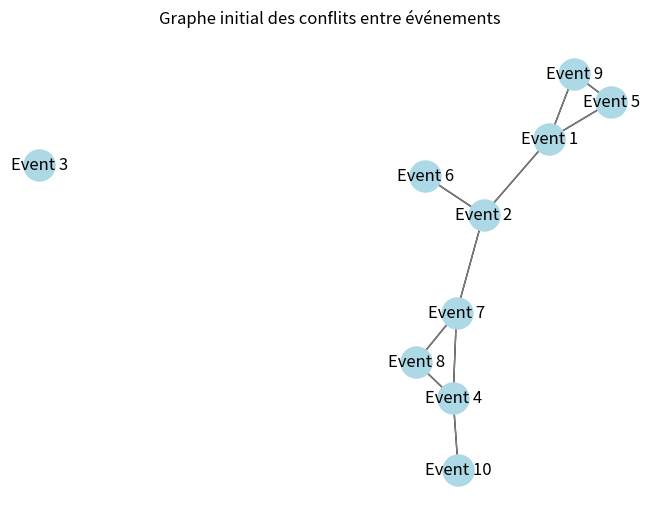

Write the Python code that produced this figure.
import networkx as nx
import random

from matplotlib import pyplot as plt

# Définition des événements
evenements = ["Event " + str(i) for i in range(1, 11)]

# Création d'un graphe non orienté
G = nx.Graph()

# Ajout des événements comme sommets
G.add_nodes_from(evenements)

# Ajout des arêtes aléatoires pour simuler les conflits de ressources
for i in range(len(evenements)):
    for j in range(i + 1, len(evenements)):
        # Ajouter une arête avec une probabilité de 0.3
        if random.random() < 0.3:
            G.add_edge(evenements[i], evenements[j])

# Sauvegarde du graphe dans un fichier txt
with open("graphe_des_evenements.txt", "w") as f:
    for (u, v) in G.edges():
        f.write(f"{u} - {v}\n")

# Affichage du graphe
pos = nx.spring_layout(G)
nx.draw(G, pos, with_labels=True, node_color='lightblue', node_size=500)
nx.draw_networkx_edges(G, pos, edge_color='gray')
plt.title("Graphe initial des conflits entre événements")
# plt.show()
